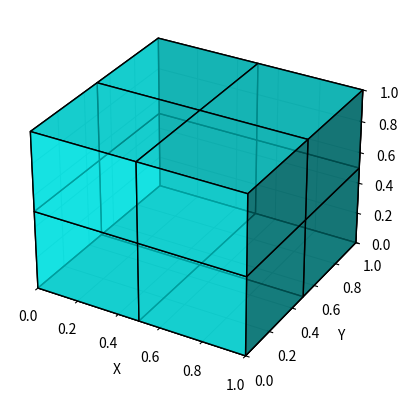

Source code (Python):
import numpy as np
import matplotlib.pyplot as plt

# Create a 3D boolean array (2x2x2 grid of subunit voxels)
filled = np.ones((2, 2, 2), dtype=bool)  # All voxels are filled

# Define voxel coordinates with a smaller spacing (0.5 instead of 1)
x, y, z = np.meshgrid(np.arange(3) * 0.5, np.arange(3) * 0.5, np.arange(3) * 0.5, indexing="ij")

fig = plt.figure()
ax = fig.add_subplot(111, projection='3d')

# Plot voxels
ax.voxels(x, y, z, filled, facecolors='cyan', edgecolor='k', alpha=0.7)

# Set limits and labels
ax.set_xlim([0, 1])
ax.set_ylim([0, 1])
ax.set_zlim([0, 1])
ax.set_xlabel('X')
ax.set_ylabel('Y')
ax.set_zlabel('Z')

plt.show()
